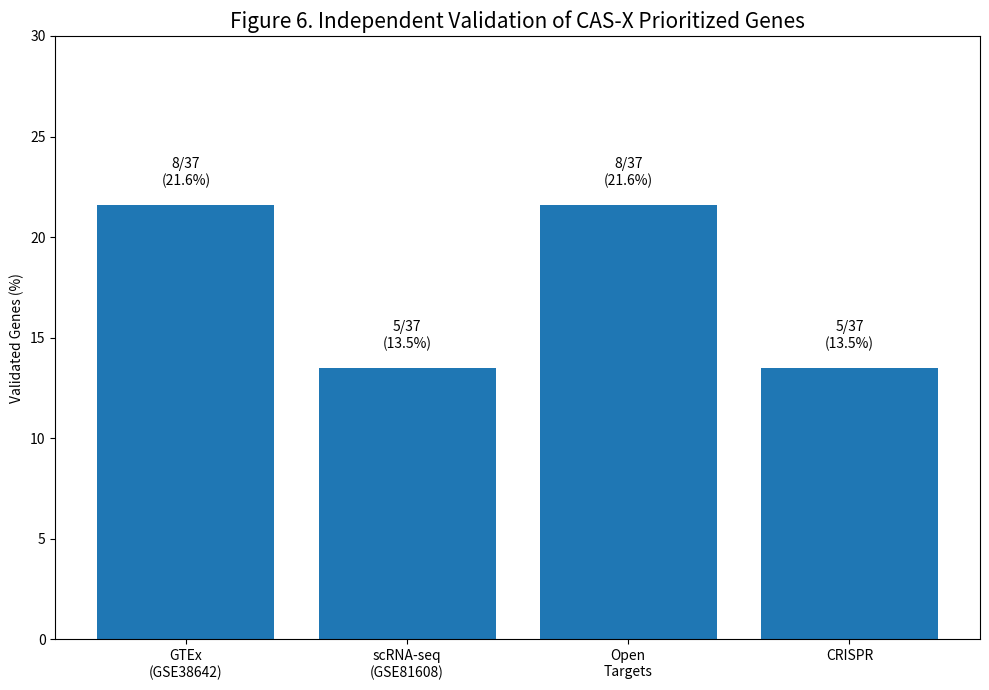

Recreate this plot in Python. (Note: this script raises an exception after producing the figure.)
import matplotlib.pyplot as plt

sources = [
    "GTEx\n(GSE38642)",
    "scRNA-seq\n(GSE81608)",
    "Open\nTargets",
    "CRISPR"
]

supported = [8, 5, 8, 5]
total = 37

percentages = [
    round(x / total * 100, 1)
    for x in supported
]

plt.figure(figsize=(10,7))

bars = plt.bar(
    sources,
    percentages
)

for bar, count, pct in zip(
    bars,
    supported,
    percentages
):
    plt.text(
        bar.get_x()+bar.get_width()/2,
        bar.get_height()+1,
        f"{count}/37\n({pct}%)",
        ha="center",
        fontsize=10
    )

plt.ylabel("Validated Genes (%)")

plt.title(
    "Figure 6. Independent Validation of CAS-X Prioritized Genes",
    fontsize=15
)

plt.ylim(0,30)

plt.tight_layout()

plt.savefig(
    "results/figures/Figure6_Validation_Summary_V2.png",
    dpi=450,
    bbox_inches="tight"
)

print("Saved Figure 6")
